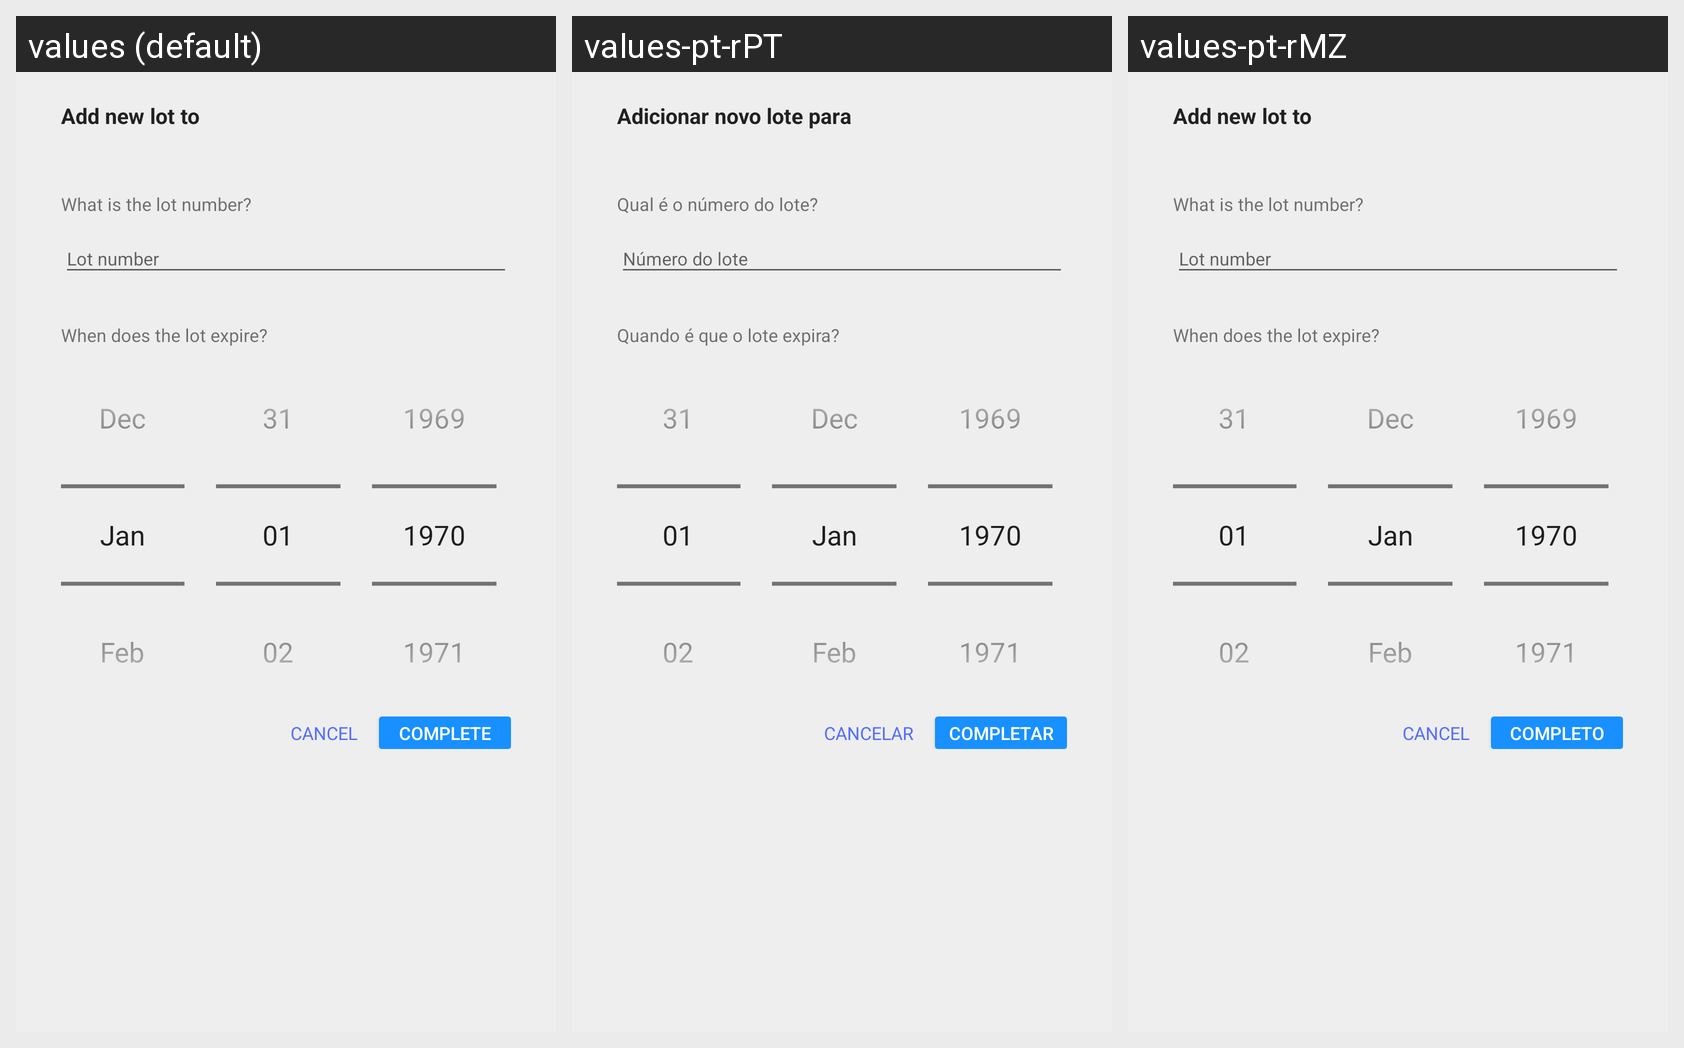

Translations of the strings shown on this Android screen, per locale in the grid:
Android screen res/layout/dialog_add_lot.xml rendered under 3 locales, left to right: values (default), values-pt-rPT, values-pt-rMZ. Device: Nexus 5 (rendered at 1080×1920; each locale shown at half size, 540×960, under a caption strip naming it); theme AppTheme.
Strings drawn on this screen, with the default value and each locale's value (text and hints the layout hard-codes, and strings that could not be matched under every locale, appear in the picture but are not listed):

title_add_new_lot
  values: Add new lot to
  values-pt-rPT: Adicionar novo lote para
  values-pt-rMZ: Add new lot to  [not translated; the default value is used]

label_lot_number
  values: What is the lot number?
  values-pt-rPT: Qual é o número do lote?
  values-pt-rMZ: What is the lot number?  [not translated; the default value is used]

label_add_lot_expire
  values: When does the lot expire?
  values-pt-rPT: Quando é que o lote expira?
  values-pt-rMZ: When does the lot expire?  [not translated; the default value is used]

btn_cancel
  values: CANCEL
  values-pt-rPT: CANCELAR
  values-pt-rMZ: CANCEL  [not translated; the default value is used]

btn_complete
  values: Complete
  values-pt-rPT: Completar
  values-pt-rMZ: completo
